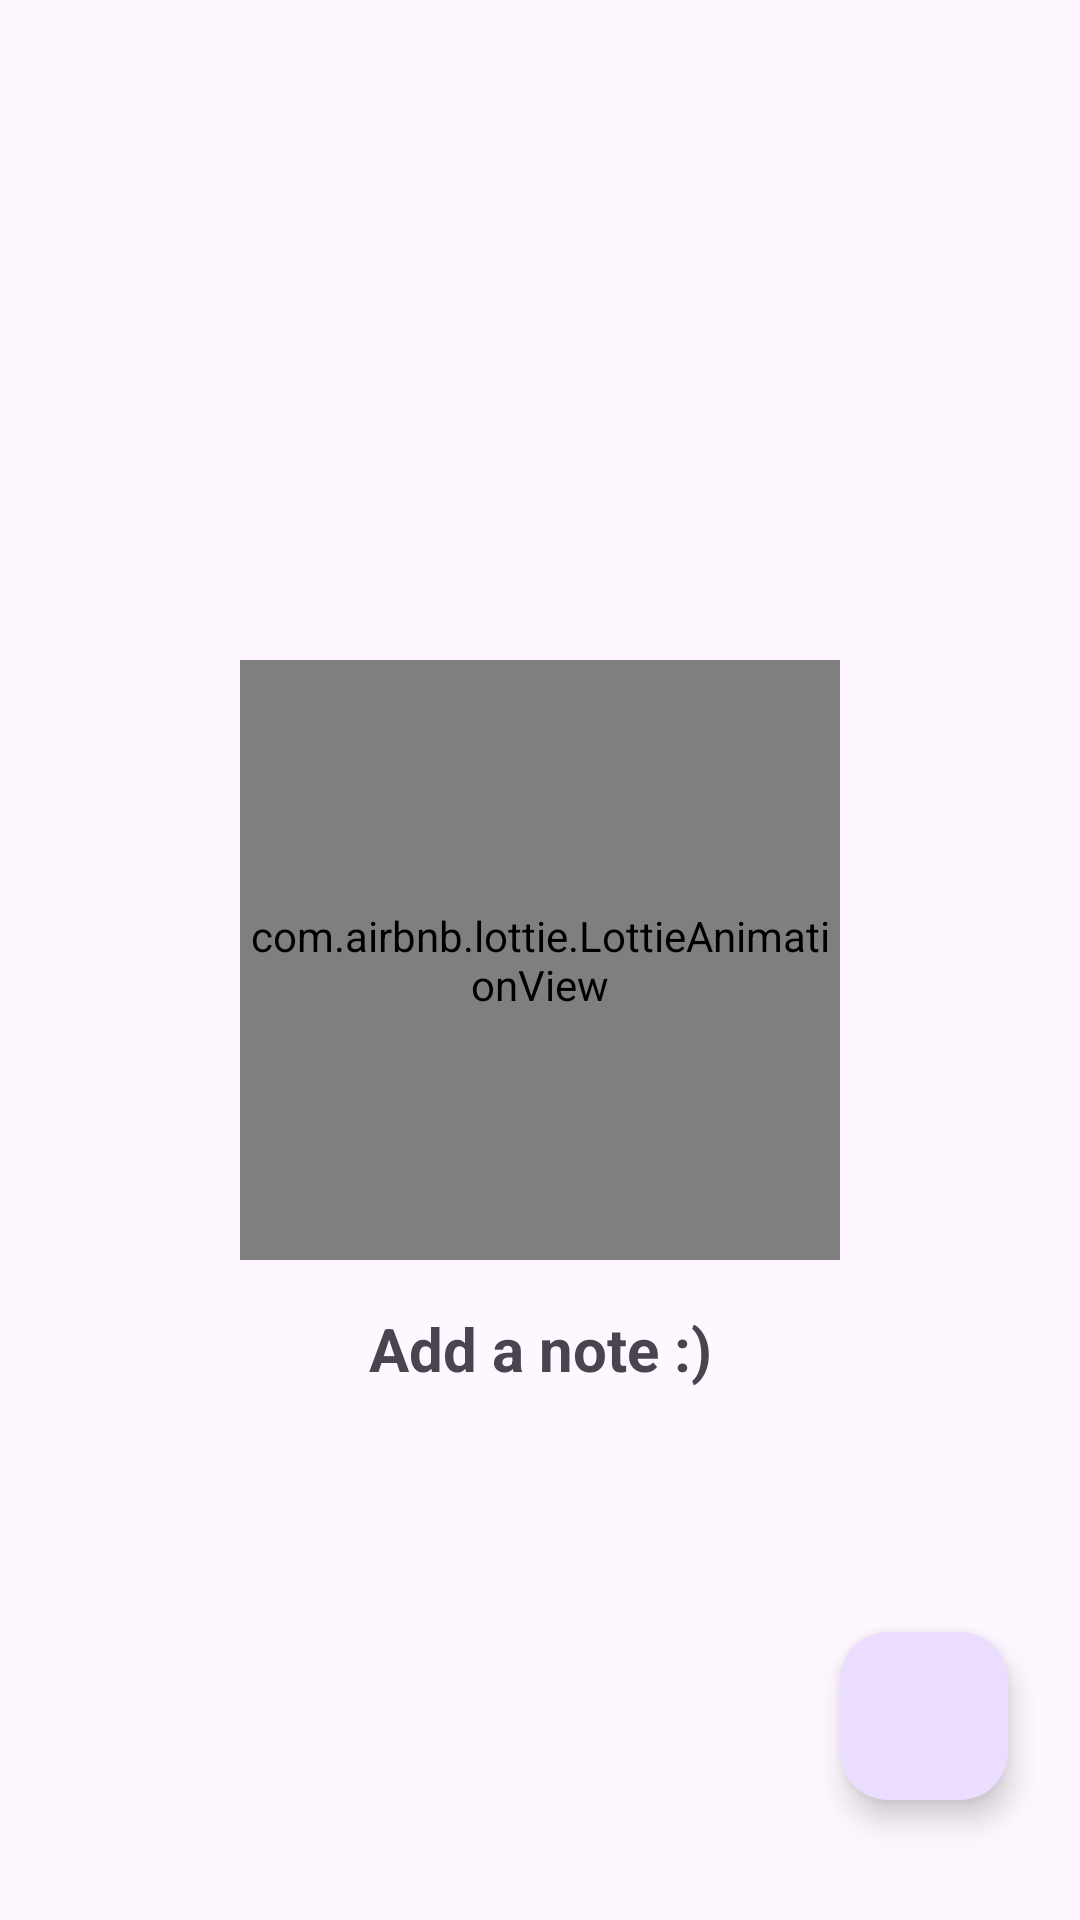

The Android layout XML behind this screen, and the referenced resources:
<!-- AndroidManifest.xml: application theme Theme.MemoRise -->
<!-- res/layout/fragment_home.xml -->
<?xml version="1.0" encoding="utf-8"?>
<androidx.constraintlayout.widget.ConstraintLayout xmlns:android="http://schemas.android.com/apk/res/android"
    xmlns:app="http://schemas.android.com/apk/res-auto"
    xmlns:tools="http://schemas.android.com/tools"
    android:layout_width="match_parent"
    android:layout_height="match_parent"
    android:padding="8dp"
    android:id="@+id/home_frag"
    tools:context=".fragments.HomeFragment">

    <com.google.android.material.floatingactionbutton.FloatingActionButton
        android:id="@+id/fabAddNote"
        android:layout_width="wrap_content"
        android:layout_height="wrap_content"
        android:layout_marginEnd="16dp"
        android:layout_marginBottom="32dp"
        android:clickable="true"
        android:tintMode="@color/white"
        app:borderWidth="0dp"
        app:fabSize="normal"
        app:layout_constraintBottom_toBottomOf="parent"
        app:layout_constraintEnd_toEndOf="parent"
        app:srcCompat="@drawable/baseline_add_24" />

    <androidx.recyclerview.widget.RecyclerView
        android:id="@+id/recyclerView"
        android:layout_width="match_parent"
        android:layout_height="match_parent"
        android:visibility="gone"
        app:layout_constraintBottom_toBottomOf="parent"
        app:layout_constraintEnd_toEndOf="parent"
        app:layout_constraintStart_toStartOf="parent"
        app:layout_constraintTop_toTopOf="parent" />

        <com.airbnb.lottie.LottieAnimationView
            android:id="@+id/lottie"
            android:layout_width="200dp"
            android:layout_height="200dp"
            app:layout_constraintBottom_toBottomOf="parent"
            app:layout_constraintEnd_toEndOf="parent"
            app:layout_constraintStart_toStartOf="parent"
            app:layout_constraintTop_toTopOf="parent"
            app:lottie_autoPlay="true"
            app:lottie_loop="true"
            app:lottie_rawRes="@raw/note"/>

    <TextView
        android:id="@+id/text"
        android:layout_width="wrap_content"
        android:layout_height="wrap_content"
        android:text="Add a note :)"
        android:layout_marginTop="16dp"
        android:textSize="20sp"
        android:textStyle="bold"
        app:layout_constraintEnd_toEndOf="parent"
        app:layout_constraintStart_toStartOf="parent"
        app:layout_constraintTop_toBottomOf="@+id/lottie" />


</androidx.constraintlayout.widget.ConstraintLayout>
<!-- resources referenced by this layout -->
<resources>
  <style name="Theme.MemoRise" parent="Base.Theme.MemoRise" />
  <style name="Base.Theme.MemoRise" parent="Theme.Material3.DayNight.NoActionBar">
          
          
      </style>
  <!-- not gathered from this repository: default colours our renderer supplied (Android Studio template values) -->
  <color name="white">#FFFFFFFF</color>
</resources>
